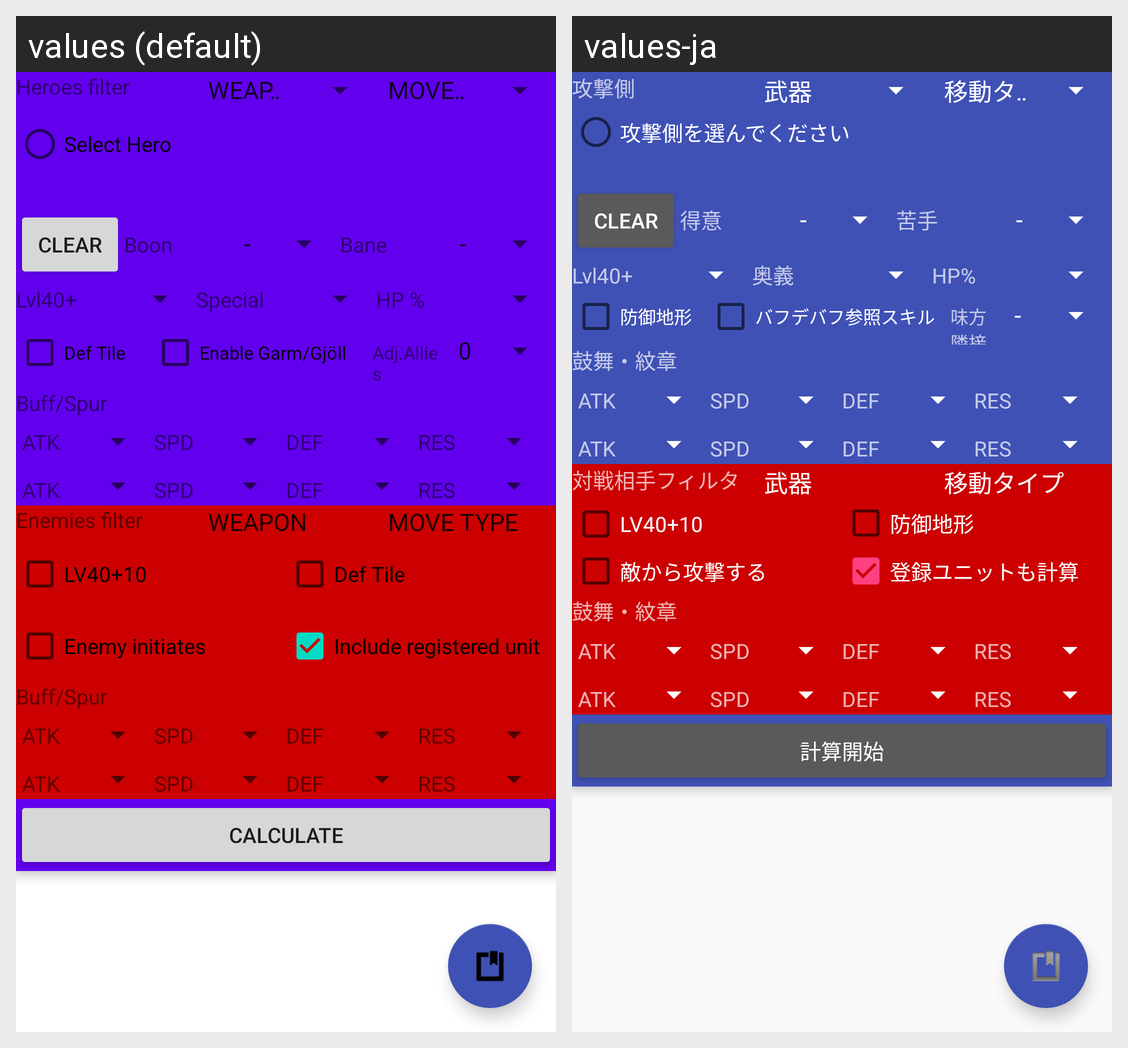

Translations of the strings shown on this Android screen, per locale in the grid:
Android screen res/layout/activity_battle_sim_list.xml rendered under 2 locales, left to right: values (default), values-ja. Device: Nexus 5 (rendered at 1080×1920; each locale shown at half size, 540×960, under a caption strip naming it); theme AppTheme.
Strings drawn on this screen, with the default value and each locale's value (text and hints the layout hard-codes, and strings that could not be matched under every locale, appear in the picture but are not listed):

filter_title
  values: Heroes filter
  values-ja: 攻撃側

hero_title
  values: Select Hero
  values-ja: 攻撃側を選んでください

clear
  values: clear
  values-ja: clear

boon_title
  values: Boon
  values-ja: 得意

bane_title
  values: Bane
  values-ja: 苦手

levelBoost_title
  values: Lvl40+
  values-ja: Lvl40+

Special_charge
  values: Special
  values-ja: 奥義

Damage_taken
  values: HP %
  values-ja: HP%

defensive_terrain_title
  values: Def Tile
  values-ja: 防御地形

BuffDebuffTriggerSkill
  values: Enable Garm/Gjöll
  values-ja: バフデバフ参照スキル

AdjacentAlly
  values: Adj.Allies
  values-ja: 味方隣接

buffSpur
  values: Buff/Spur
  values-ja: 鼓舞・紋章

atk_s_title
  values: ATK
  values-ja: ATK

spd_s_title
  values: SPD
  values-ja: SPD

def_s_title
  values: DEF
  values-ja: DEF

res_s_title
  values: RES
  values-ja: RES

enemy_title
  values: Enemies filter
  values-ja: 対戦相手フィルタ

merge10
  values: LV40+10
  values-ja: LV40+10

attacked_title
  values: Enemy initiates
  values-ja: 敵から攻撃する

include_db_title
  values: Include registered unit
  values-ja: 登録ユニットも計算

fight_button_title
  values: Calculate
  values-ja: 計算開始
